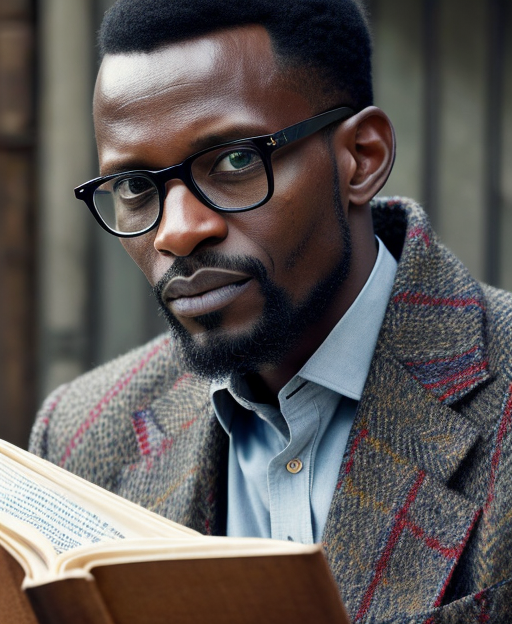
Generation parameters embedded in this image by AUTOMATIC1111 Stable Diffusion web UI or a fork of it (Forge, ...) (PNG 'parameters' text chunk):
half length portrait of 
A Kenyan male human teacher, short hair, wire-framed glasses, a tweed jacket, a book in hand.
clothed, d&d, (fantasy:1.2), high quality, digital art,  (insanely detailed:1) <lora:add_detail:0.3>
Negative prompt:  EasyNegativeV2, zoomed out, nsfw, naked, 3d
Steps: 20, Sampler: DPM++ 2M Karras, CFG scale: 7, Seed: 1215017950, Size: 512x624, Model hash: bb7e29def5, Model: rpg_v5, Lora hashes: "add_detail: 7c6bad76eb54", TI hashes: "EasyNegativeV2: 339cc9210f70", Version: 1.5.1